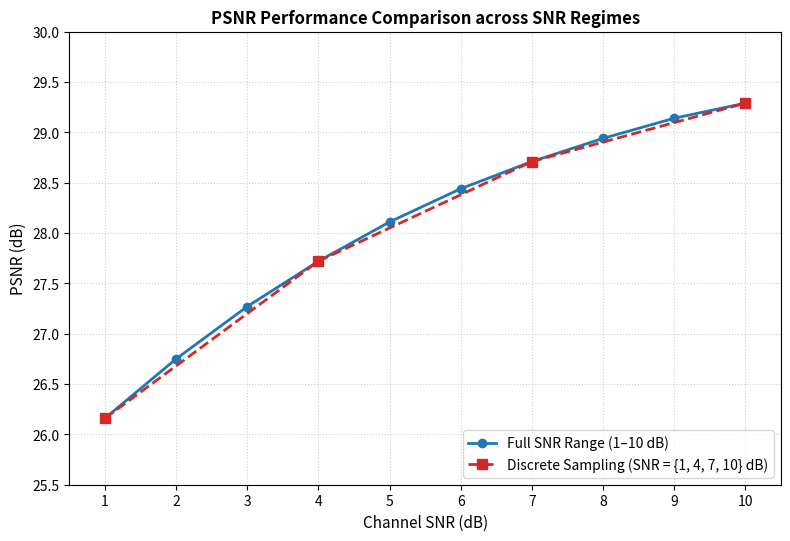

Write the Python code that produced this figure.
import matplotlib.pyplot as plt
import numpy as np

snr_all = np.arange(1, 11)  # [1, 2, 3, 4, 5, 6, 7, 8, 9, 10]
psnr_all = np.array([26.16, 26.75, 27.27, 27.72, 28.11, 28.44, 28.71, 28.94, 29.14, 29.29])

selected_indices = [0, 3, 6, 9]
snr_discrete = snr_all[selected_indices]
psnr_discrete = psnr_all[selected_indices]

plt.figure(figsize=(8, 5.5), dpi=300)

plt.plot(
    snr_all,
    psnr_all,
    label='Full SNR Range (1–10 dB)',
    color='#1f77b4',
    linestyle='-',
    marker='o',
    markersize=6,
    linewidth=2
)

plt.plot(
    snr_discrete,
    psnr_discrete,
    label='Discrete Sampling (SNR = {1, 4, 7, 10} dB)',
    color='#d62728',
    linestyle='--',
    marker='s',
    markersize=7,
    linewidth=2
)

plt.title('PSNR Performance Comparison across SNR Regimes', fontsize=12, fontweight='bold')
plt.xlabel('Channel SNR (dB)', fontsize=11)
plt.ylabel('PSNR (dB)', fontsize=11)

plt.xticks(snr_all)
plt.xlim(0.5, 10.5)
plt.ylim(25.5, 30.0)

plt.grid(True, linestyle=':', alpha=0.6)
plt.legend(fontsize=10, loc='lower right')

plt.tight_layout()

plt.savefig('snr_sampling_comparison.pdf', dpi=300)
plt.show()
